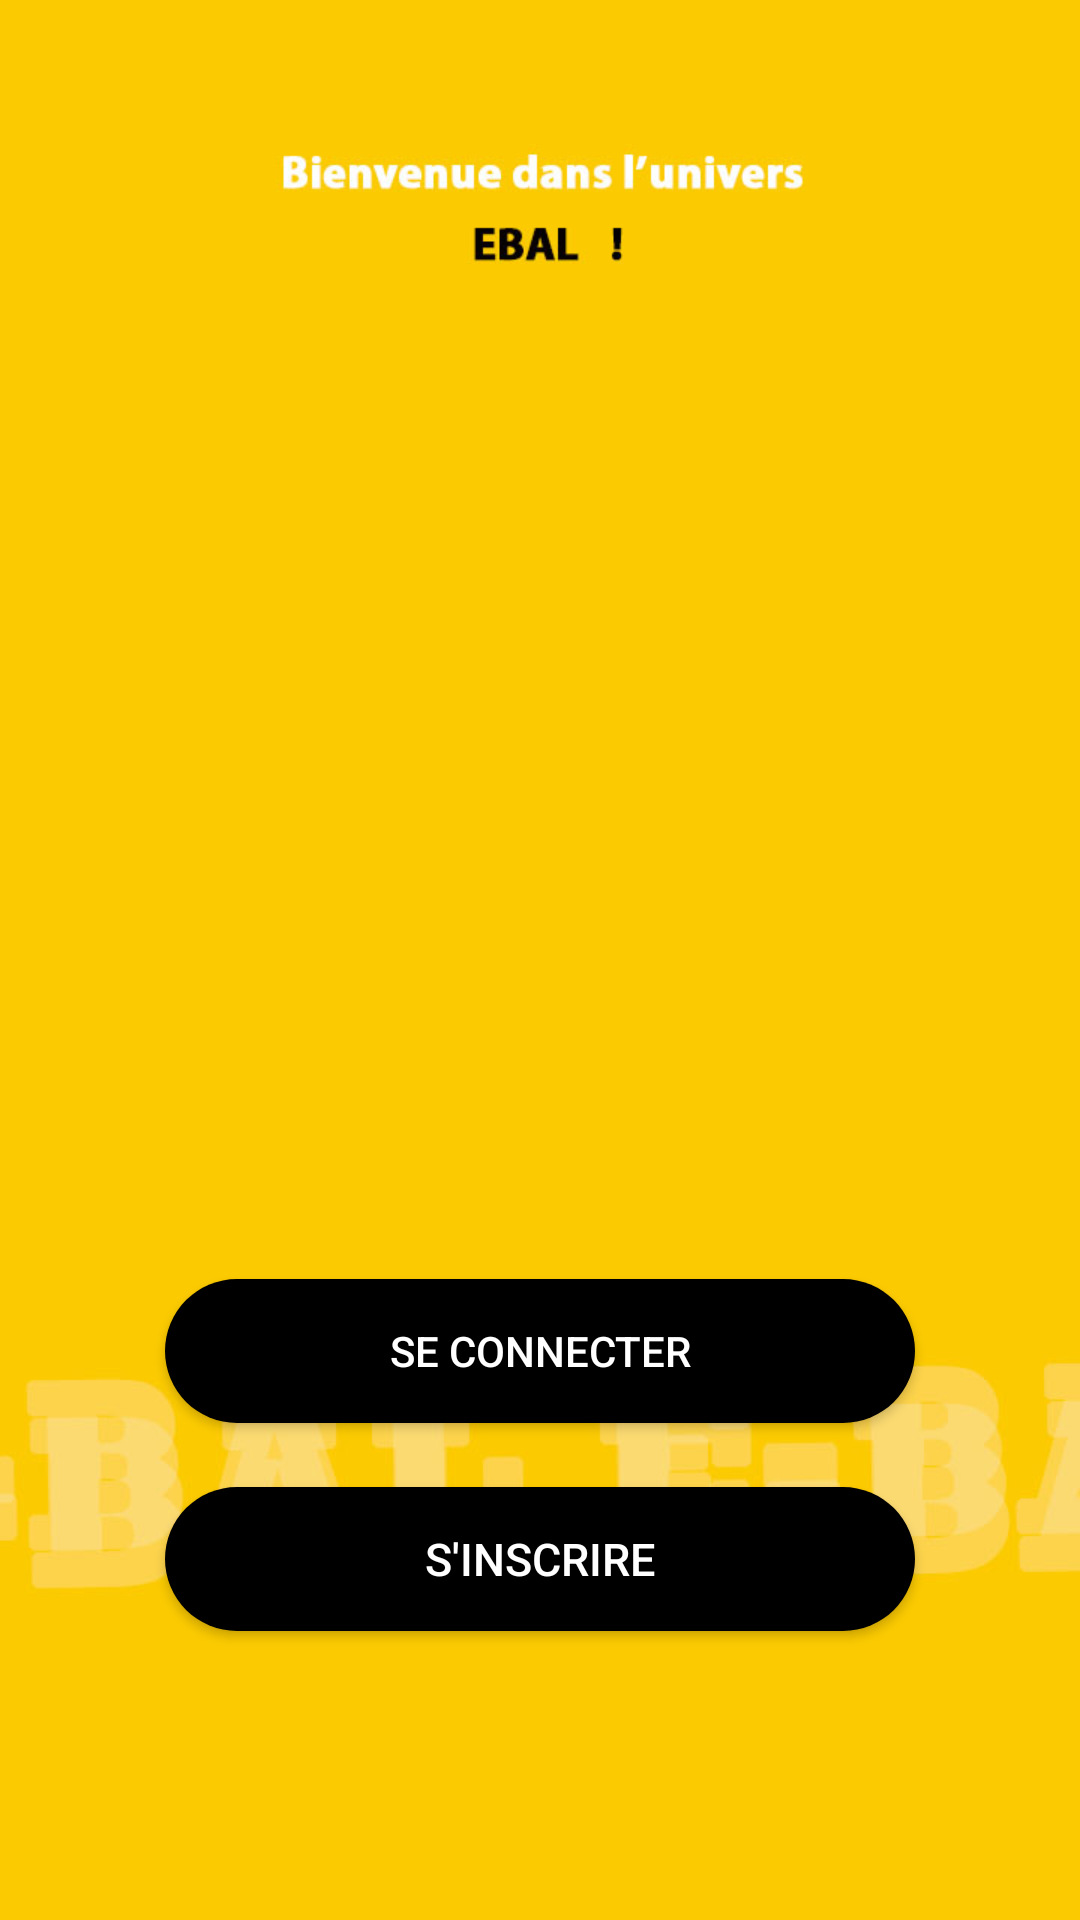

This screen was rendered from an Android layout file. Write that file and the resources it references.
<!-- AndroidManifest.xml: application theme Theme.EBAL -->
<!-- res/layout/activity_first.xml -->
<?xml version="1.0" encoding="utf-8"?>
<androidx.constraintlayout.widget.ConstraintLayout xmlns:android="http://schemas.android.com/apk/res/android"
    xmlns:app="http://schemas.android.com/apk/res-auto"
    xmlns:tools="http://schemas.android.com/tools"
    android:layout_width="match_parent"
    android:layout_height="match_parent"
    android:background="@drawable/balofficial"

    tools:context=".firstActivity">

    <Button
        android:id="@+id/btnSEco"
        android:layout_width="250dp"
        android:layout_height="wrap_content"
        android:background="@drawable/arrondir"
        android:text="@string/se_connecter"
        android:textColor="@color/white"
        app:layout_constraintBottom_toBottomOf="parent"
        app:layout_constraintEnd_toEndOf="parent"
        app:layout_constraintStart_toStartOf="parent"
        app:layout_constraintTop_toTopOf="parent"
        app:layout_constraintVertical_bias="0.72" />

    <Button
        android:id="@+id/btnSins"
        android:layout_width="250dp"
        android:layout_height="wrap_content"
        android:background="@drawable/arrondir"
        android:text="@string/s_inscrire"
        android:textColor="@color/white"
        android:textSize="15sp"
        app:layout_constraintBottom_toBottomOf="parent"
        app:layout_constraintEnd_toEndOf="parent"
        app:layout_constraintStart_toStartOf="parent"
        app:layout_constraintTop_toBottomOf="@+id/btnSEco"
        app:layout_constraintVertical_bias="0.18" />


</androidx.constraintlayout.widget.ConstraintLayout>
<!-- resources referenced by this layout -->
<resources>
  <!-- drawable arrondir (drawable) -->
  <?xml version="1.0" encoding="utf-8"?>
  <shape xmlns:android="http://schemas.android.com/apk/res/android">
  
      <solid android:color="@color/black" />
      <corners android:radius="170dp" />
  
  </shape>
  <!-- drawable balofficial: jpg bitmap (drawable, 54250 bytes) -->
  <string name="s_inscrire">S\'INSCRIRE</string>
  <string name="se_connecter">SE CONNECTER</string>
  <style name="Theme.EBAL" parent="Theme.MaterialComponents.DayNight.NoActionBar">
          
          <item name="colorPrimary">@color/black</item>
          <item name="colorPrimaryVariant">@color/purple_700</item>
          <item name="colorOnPrimary">@color/black</item>
          
          <item name="colorSecondary">@color/teal_200</item>
          <item name="colorSecondaryVariant">@color/teal_700</item>
          <item name="colorOnSecondary">@color/white</item>
          
          <item name="android:statusBarColor" tools:targetApi="l">?attr/colorPrimaryVariant</item>
          
      </style>
  <!-- not gathered from this repository: default colours our renderer supplied (Android Studio template values) -->
  <color name="purple_700">#FF3700B3</color>
  <color name="teal_200">#FF03DAC5</color>
  <color name="teal_700">#FF018786</color>
  <color name="black">#FF000000</color>
  <color name="white">#FFFFFFFF</color>
</resources>
